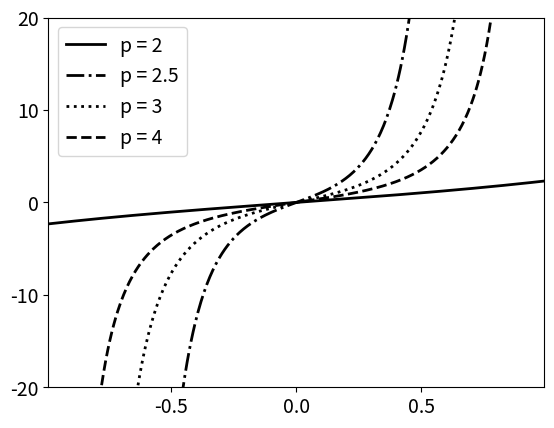

Python code for this plot:
import scipy.optimize, scipy.integrate
import matplotlib.pyplot as plt
import numpy as np
import os
os.makedirs('out', exist_ok=True)

alpha = 1
def q(x, p):
  if p == 2:
    z = x/alpha**2
    return 2-(z**2+4)**.5 + z*np.arcsinh(z/2)
  else:
    maxx = 1e9
    T = alpha**(2-p)
    limT = 1-maxx**(2/p-1)/T
    minT = maxx**(2/p-1)/T

    def h(t):
      return (1-t)**(p/(2-p)) - (1+t)**(p/(2-p))
    def hinv(x):
      return scipy.optimize.brentq(lambda t : h(t)-x, -limT, limT)

    assert(abs(x) < maxx)
    return scipy.integrate.quad(hinv, 0, x/alpha**p, epsabs=0, epsrel=1e-10)[0]

def h(t, p):
  if p == 2:
    return 2*np.sinh(t)
  else:
    return (1-t)**(p/(2-p)) - (1+t)**(p/(2-p))

def g(x, p):
  if p == 2:
    return np.abs(x)*np.log(np.abs(x)/np.exp(1))
  else:
    return np.abs(x) - (p/2)*np.abs(x)**(2/p);

linewidth = 2
fontsize = 14


for func in 'qgh':
  plt.clf()
  if func == 'q':
    bd = 5
    f = q
    plt.axis([-bd, bd, 0,3]);
  elif func == 'g':
    bd = 8
    f = g
    plt.axis([-bd, bd, -1.2,3]);
  elif func == 'h':
    bd = 1-1e-2
    f = h
    plt.axis([-bd, bd, -20,20]);
  else:
    assert(func in 'qgh')

  t = np.linspace(-bd,bd,501)

  ax = plt.gca()
  ax.tick_params(axis='both', which='major', labelsize=fontsize)
  plt.locator_params(nbins=5)

  for i,p in enumerate([2,2.5,3,4]):
    style = "k"+"- -. : --".split()[i]
    label = f'p = {p}'

    ax.plot(t, [f(x,p) for x in t], style, label=label, lw=linewidth)


  plt.legend(fontsize=fontsize)
  plt.savefig('out/%s_p.pdf'%func)
  #plt.show()
